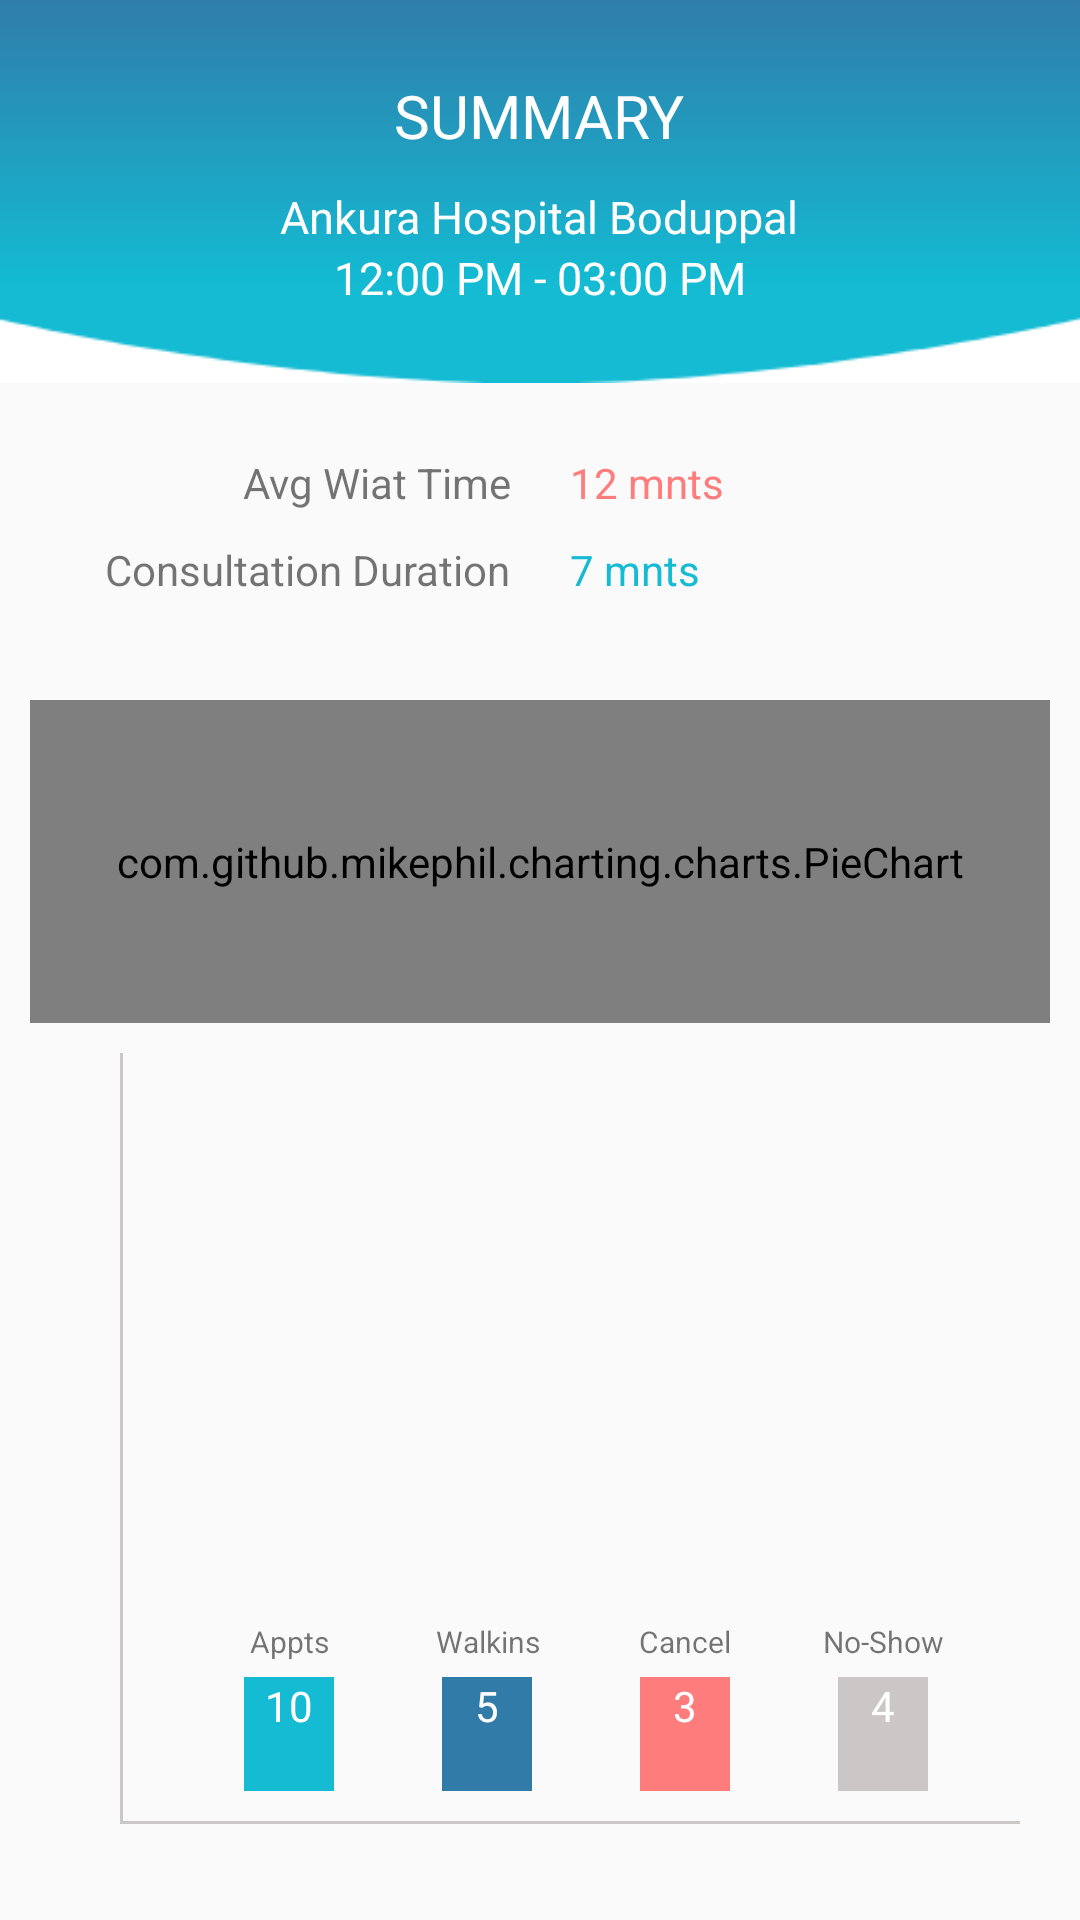

The Android layout XML behind this screen, and the referenced resources:
<!-- AndroidManifest.xml: application theme AppTheme -->
<!-- res/layout/graph_fragment.xml -->
<?xml version="1.0" encoding="utf-8"?>
<LinearLayout xmlns:android="http://schemas.android.com/apk/res/android"
    android:orientation="vertical"
    android:layout_width="match_parent"
    android:layout_height="match_parent"
    android:id="@+id/graphLayout">
<LinearLayout
    android:layout_width="match_parent"
    android:layout_height="0dp"
    android:layout_weight="0.2"
    android:orientation="vertical"
    android:background="@drawable/top"
    android:gravity="center">
    <TextView
        android:id="@+id/tv_summary"
        android:layout_width="wrap_content"
        android:layout_height="wrap_content"
        android:textSize="20sp"
        android:text="SUMMARY"
        android:textColor="#ffffff"/>
    <TextView
        android:id="@+id/tv_hospital_name"
        android:layout_width="wrap_content"
        android:layout_height="wrap_content"
        android:textSize="15sp"
        android:layout_marginTop="10dp"
        android:text="Ankura Hospital Boduppal"
        android:textColor="#ffffff"/>
    <TextView
        android:id="@+id/tv_from_to_time"
        android:layout_width="wrap_content"
        android:layout_height="wrap_content"
        android:textSize="15sp"
        android:text="12:00 PM - 03:00 PM"
        android:textColor="#ffffff"/>
</LinearLayout>




    <LinearLayout
        android:layout_width="match_parent"
        android:layout_height="0dp"
        android:layout_weight="0.15"
        android:gravity="center"
        android:orientation="vertical">
    <LinearLayout
        android:layout_width="match_parent"
        android:layout_height="wrap_content"
        android:orientation="horizontal">
        <TextView
            android:id="@+id/tv_avg_wait_time_text"
            android:layout_width="0dp"
            android:layout_weight="0.5"
            android:gravity="right"
            android:layout_marginRight="20dp"
            android:layout_height="wrap_content"
            android:text="Avg Wiat Time"/>
        <TextView
            android:id="@+id/tv_avg_wait_time_value"
            android:layout_width="0dp"
            android:layout_weight="0.5"
            android:textColor="#FF7C7C"
            android:layout_height="wrap_content"
            android:text="12 mnts"/>
    </LinearLayout>
        <LinearLayout
            android:layout_width="match_parent"
            android:layout_height="wrap_content"
            android:layout_marginTop="10dp"
            android:orientation="horizontal">
            <TextView
                android:id="@+id/tv_consultaion_duration_text"
                android:layout_width="0dp"
                android:layout_weight="0.5"
                android:gravity="right"
                android:layout_marginRight="20dp"
                android:layout_height="wrap_content"
                android:text="Consultation Duration"/>
            <TextView
                android:id="@+id/tv_consultaion_duration_value"
                android:layout_width="0dp"
                android:layout_weight="0.5"
                android:textColor="#14BBD3"
                android:layout_height="wrap_content"
                android:text="7 mnts"/>
    </LinearLayout>
    </LinearLayout>



    <LinearLayout
        android:layout_width="match_parent"
        android:layout_height="0dp"
        android:gravity="center"
        android:padding="10dp"
        android:layout_weight="0.2">
        <com.github.mikephil.charting.charts.PieChart
            android:id="@+id/piechart"
            android:layout_width="match_parent"
            android:layout_height="match_parent" />
    </LinearLayout>
    <LinearLayout
        android:layout_width="match_parent"
        android:layout_height="0dp"
        android:layout_weight="0.4"
        android:layout_marginLeft="40dp"
        android:layout_marginRight="40dp"
        android:orientation="horizontal">
        <View
            android:layout_width="1dp"
            android:layout_height="match_parent"
            android:background="#CBC7C7"/>
        <LinearLayout
            android:layout_width="match_parent"
            android:layout_height="match_parent"
            android:gravity="bottom"
            android:orientation="horizontal">
            <LinearLayout
                android:layout_width="match_parent"
                android:layout_height="match_parent"
                android:gravity="bottom"
                android:layout_marginBottom="10dp"
                android:orientation="horizontal">
            <LinearLayout
                android:id="@+id/layoutOne"
                android:layout_width="0dp"
                android:layout_height="wrap_content"
                android:layout_weight="0.3"
                android:layout_marginLeft="30dp"
                android:layout_marginRight="15dp"
                android:orientation="vertical">
                <TextView
                    android:id="@+id/tvAppts"
                    android:layout_width="match_parent"
                    android:gravity="bottom|center"
                    android:text="Appts"
                    android:padding="5dp"
                    android:textSize="10sp"
                    android:layout_height="wrap_content" />
                <TextView
                    android:id="@+id/value_one"
                    android:layout_width="30dp"
                    android:layout_gravity="center"
                    android:gravity="bottom|center"
                    android:background="#14BBD3"
                    android:textColor="#ffffff"
                    android:text="10"
                    android:layout_height="wrap_content" />
                <TextView
                    android:id="@+id/one"
                    android:layout_width="30dp"
                    android:layout_gravity="center"
                    android:gravity="bottom"
                    android:background="#14BBD3"
                    android:layout_height="wrap_content" />
            </LinearLayout>
            <LinearLayout
                android:id="@+id/layoutTwo"
                android:layout_width="0dp"
                android:layout_height="wrap_content"
                android:layout_weight="0.3"
                android:orientation="vertical">
                <TextView
                    android:id="@+id/tvWalkins"
                    android:layout_width="match_parent"
                    android:gravity="bottom|center"
                    android:text="Walkins"
                    android:padding="5dp"
                    android:textSize="10sp"
                    android:layout_height="wrap_content" />
                <TextView
                    android:id="@+id/value_two"
                    android:layout_width="30dp"
                    android:layout_gravity="center"
                    android:gravity="bottom|center"
                    android:background="#317BA9"
                    android:textColor="#ffffff"
                    android:text="5"
                    android:layout_height="wrap_content" />
                <TextView
                    android:id="@+id/two"
                    android:layout_width="30dp"
                    android:layout_gravity="center"
                    android:gravity="bottom"
                    android:background="#317BA9"
                    android:layout_height="wrap_content" />
            </LinearLayout>
            <LinearLayout
                android:id="@+id/layoutThree"
                android:layout_width="0dp"
                android:layout_height="wrap_content"
                android:layout_weight="0.3"
                android:layout_marginLeft="15dp"
                android:layout_marginRight="15dp"
                android:orientation="vertical">
                <TextView
                    android:id="@+id/tvCancel"
                    android:layout_width="match_parent"
                    android:gravity="bottom|center"
                    android:text="Cancel"
                    android:padding="5dp"
                    android:textSize="10sp"
                    android:layout_height="wrap_content" />
                <TextView
                    android:id="@+id/value_three"
                    android:layout_width="30dp"
                    android:layout_gravity="center"
                    android:gravity="bottom|center"
                    android:background="#FF7C7C"
                    android:textColor="#ffffff"
                    android:text="3"
                    android:layout_height="wrap_content" />
                <TextView
                    android:id="@+id/three"
                    android:layout_width="30dp"
                    android:layout_gravity="center"
                    android:gravity="bottom"
                    android:background="#FF7C7C"
                    android:layout_height="wrap_content" />
            </LinearLayout>
            <LinearLayout
                android:id="@+id/layoutFour"
                android:layout_width="0dp"
                android:layout_height="wrap_content"
                android:layout_weight="0.3"
                android:orientation="vertical">
                <TextView
                    android:id="@+id/tvNoshow"
                    android:layout_width="match_parent"
                    android:gravity="bottom|center"
                    android:text="No-Show"
                    android:padding="5dp"
                    android:textSize="10sp"
                    android:layout_height="wrap_content" />
                <TextView
                    android:id="@+id/value_four"
                    android:layout_width="30dp"
                    android:layout_gravity="center"
                    android:gravity="bottom|center"
                    android:background="#CBC7C7"
                    android:textColor="#ffffff"
                    android:text="4"
                    android:layout_height="wrap_content" />
                <TextView
                    android:id="@+id/four"
                    android:layout_width="30dp"
                    android:layout_gravity="center"
                    android:gravity="bottom"
                    android:background="#CBC7C7"
                    android:layout_height="wrap_content" />
            </LinearLayout>
            </LinearLayout>

        </LinearLayout>
    </LinearLayout>
    <View
        android:layout_width="300dp"
        android:layout_height="1dp"
        android:layout_marginLeft="40dp"
        android:background="#CBC7C7"/>
    <LinearLayout
        android:layout_width="match_parent"
        android:layout_height="0dp"
        android:layout_weight="0.05"/>
</LinearLayout>
<!-- resources referenced by this layout -->
<resources>
  <!-- drawable top: png bitmap (drawable, 2801 bytes) -->
  <style name="AppTheme" parent="Theme.AppCompat.Light.DarkActionBar">
          
          
          <item name="colorPrimary">@color/colorPrimary</item>
          <item name="colorPrimaryDark">@color/colorPrimaryDark</item>
          <item name="colorAccent">@color/colorAccent</item>
      </style>
  <color name="colorPrimary">#00BCD8</color>
  <color name="colorPrimaryDark">#00BCD8</color>
  <color name="colorAccent">#FF4081</color>
</resources>
